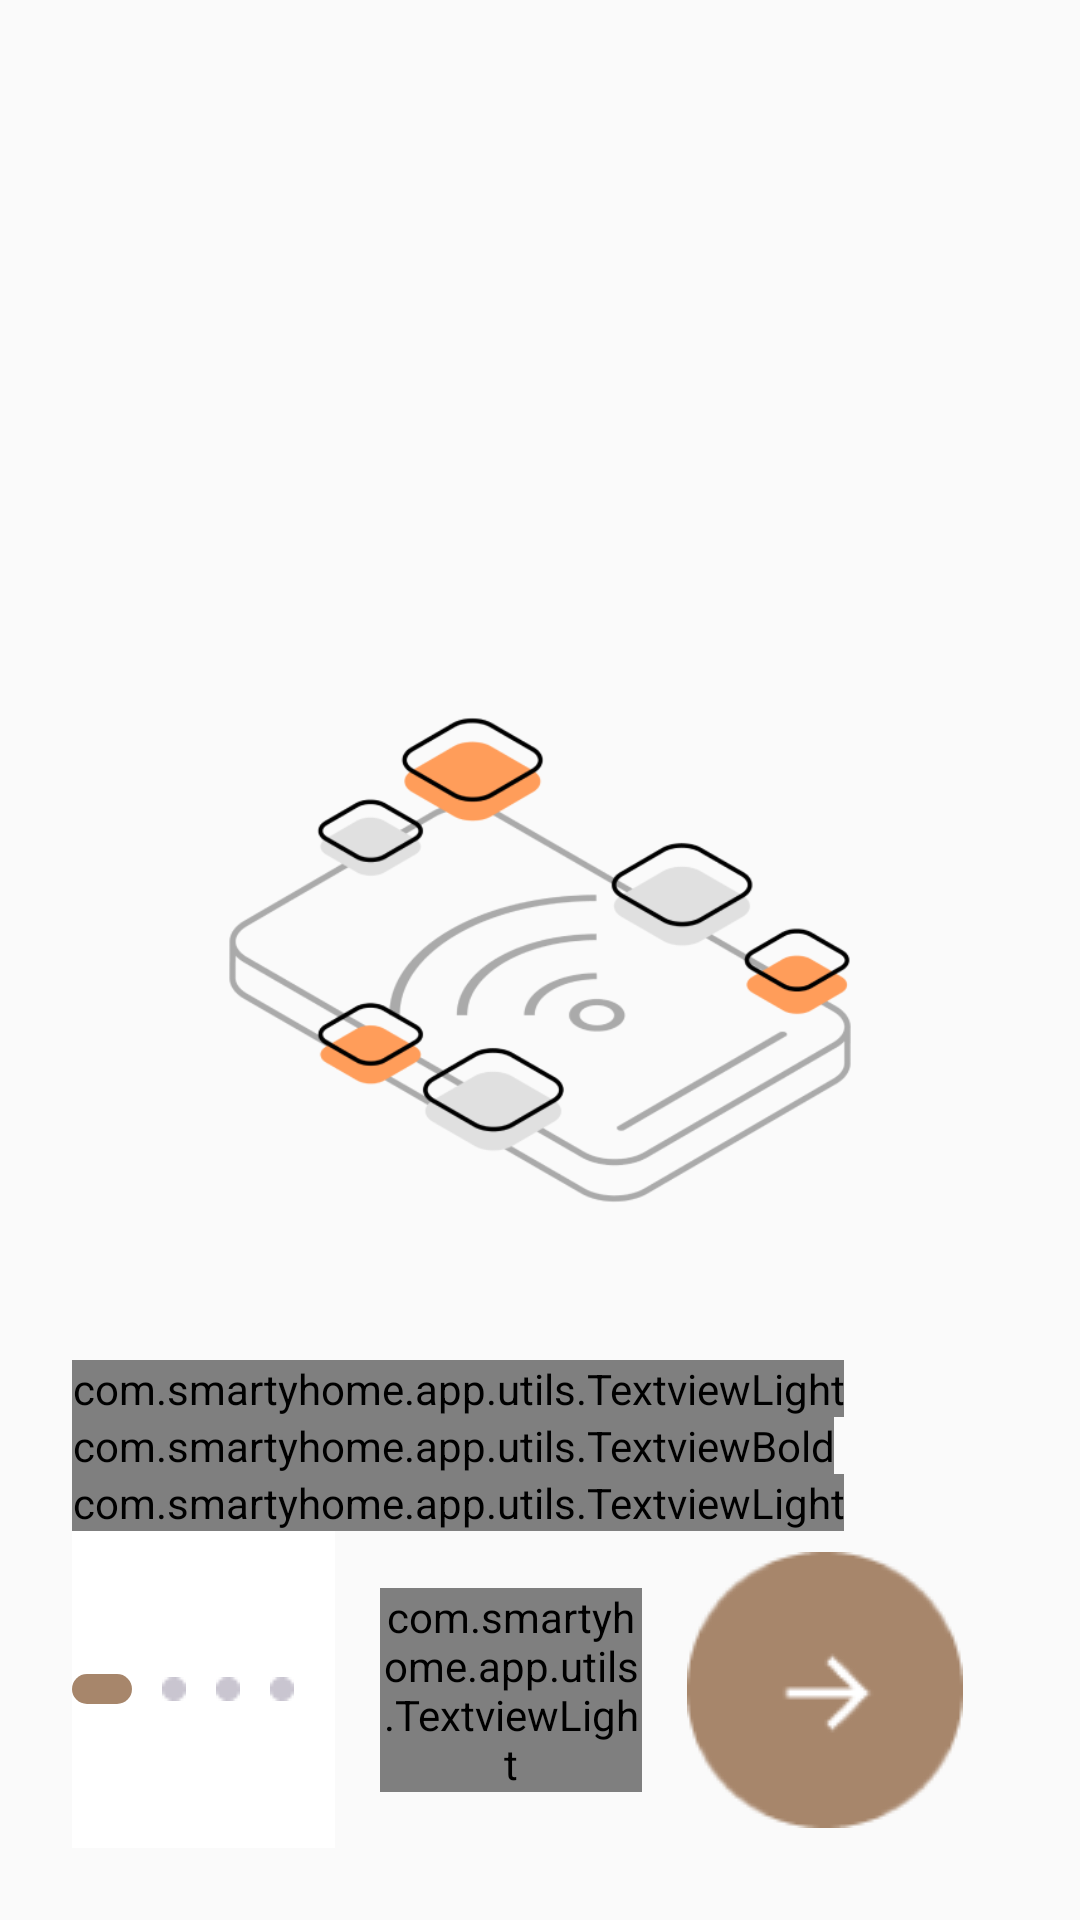

Reconstruct the res/layout file that produces this screen, plus the resources it refers to.
<!-- AndroidManifest.xml: activity theme Theme.AppCompat.Light.NoActionBar -->
<!-- res/layout/activity_landing.xml -->
<?xml version="1.0" encoding="utf-8"?>
<androidx.constraintlayout.widget.ConstraintLayout xmlns:android="http://schemas.android.com/apk/res/android"
    xmlns:app="http://schemas.android.com/apk/res-auto"
    xmlns:tools="http://schemas.android.com/tools"
    android:layout_width="match_parent"
    android:layout_height="match_parent"
    tools:context=".main.LandingActivity">

    <androidx.constraintlayout.widget.ConstraintLayout
        android:id="@+id/instruction"
        android:layout_width="0dp"
        android:layout_height="match_parent"
        android:layout_margin="@dimen/dp_24"
        app:layout_constraintEnd_toEndOf="parent"
        app:layout_constraintStart_toStartOf="parent">

        <androidx.appcompat.widget.AppCompatImageView
            android:id="@+id/ivinstructionLogo"
            android:layout_width="wrap_content"
            android:layout_height="wrap_content"
            android:adjustViewBounds="true"
            android:src="@drawable/infor_1"
            app:layout_constraintEnd_toEndOf="parent"
            app:layout_constraintBottom_toBottomOf="parent"
            app:layout_constraintStart_toStartOf="parent"
            app:layout_constraintTop_toTopOf="parent"></androidx.appcompat.widget.AppCompatImageView>

        <com.smartyhome.app.utils.TextviewLight
            android:id="@+id/tvtextfirst"
            android:layout_width="wrap_content"
            android:layout_height="wrap_content"
            android:text="@string/welcome_to"
            android:textColor="@color/primary_dark"
            android:textSize="@dimen/sp_12"
            app:layout_constraintStart_toStartOf="parent"
            app:layout_constraintTop_toBottomOf="@+id/ivinstructionLogo" />

        <com.smartyhome.app.utils.TextviewBold
            android:id="@+id/tvtextsecond"
            android:layout_width="wrap_content"
            android:layout_height="wrap_content"
            android:text="@string/lorem_ispume_app"
            android:textColor="@color/primary_dark"
            android:textSize="@dimen/sp_16"
            app:layout_constraintStart_toStartOf="parent"
            app:layout_constraintTop_toBottomOf="@+id/tvtextfirst" />

        <com.smartyhome.app.utils.TextviewLight
            android:id="@+id/tvtextthird"
            android:layout_width="wrap_content"
            android:layout_height="wrap_content"
            android:text="@string/lorem_ispume_app_simply"
            android:textColor="@color/secondary"
            android:textSize="@dimen/sp_12"
            app:layout_constraintStart_toStartOf="parent"
            app:layout_constraintTop_toBottomOf="@+id/tvtextsecond"></com.smartyhome.app.utils.TextviewLight>

        <LinearLayout
            android:id="@+id/lldotContainer"
            android:layout_width="0dp"
            android:layout_height="0dp"
            android:background="@color/white"
            android:orientation="horizontal"
            app:layout_constraintStart_toStartOf="parent"
            app:layout_constraintEnd_toStartOf="@+id/tvSkip"
            app:layout_constraintBottom_toBottomOf="parent"
            android:gravity="start|center"
            app:layout_constraintTop_toBottomOf="@+id/tvtextthird">

            <androidx.appcompat.widget.AppCompatImageView
                android:id="@+id/view1"
                android:layout_width="wrap_content"
                android:layout_height="wrap_content"
                android:src="@drawable/rounded_corner" />

            <androidx.appcompat.widget.AppCompatImageView
                android:id="@+id/view2"
                android:layout_marginStart="@dimen/dp_10"
                android:layout_width="wrap_content"
                android:layout_height="wrap_content"
                android:src="@drawable/dot" />

            <androidx.appcompat.widget.AppCompatImageView
                android:id="@+id/view3"
                android:layout_marginStart="@dimen/dp_10"
                android:layout_width="wrap_content"
                android:layout_height="wrap_content"
                android:src="@drawable/dot" />

            <androidx.appcompat.widget.AppCompatImageView
                android:id="@+id/view4"
                android:layout_marginStart="@dimen/dp_10"
                android:layout_width="wrap_content"
                android:layout_height="wrap_content"
                android:src="@drawable/dot" />

        </LinearLayout>


        <com.smartyhome.app.utils.TextviewLight
            android:id="@+id/tvSkip"
            android:layout_width="0dp"
            android:layout_height="wrap_content"
            android:text="@string/skip"
            android:textColor="@color/secondary"
            android:textSize="@dimen/sp_16"
            android:gravity="start|center"
            android:layout_marginStart="@dimen/dp_15"
            app:layout_constraintEnd_toStartOf="@+id/ivRightArrow"
            app:layout_constraintStart_toEndOf="@+id/lldotContainer"
            app:layout_constraintBottom_toBottomOf="parent"
            app:layout_constraintTop_toBottomOf="@+id/tvtextthird"></com.smartyhome.app.utils.TextviewLight>

        <androidx.appcompat.widget.AppCompatImageView
            android:id="@+id/ivRightArrow"
            android:layout_width="wrap_content"
            android:gravity="right"
            android:layout_margin="@dimen/dp_15"
            android:layout_height="wrap_content"
            app:layout_constraintEnd_toEndOf="parent"
            app:layout_constraintStart_toEndOf="@+id/tvSkip"
            android:src="@drawable/iv_next_arrow"
            app:layout_constraintBottom_toBottomOf="parent"
            app:layout_constraintTop_toBottomOf="@+id/tvtextthird"></androidx.appcompat.widget.AppCompatImageView>
    </androidx.constraintlayout.widget.ConstraintLayout>
</androidx.constraintlayout.widget.ConstraintLayout>
<!-- resources referenced by this layout -->
<resources>
  <color name="primary_dark">#050505</color>
  <color name="secondary">#7B7F9E</color>
  <color name="white">#FFFFFFFF</color>
  <dimen name="dp_10">10dp</dimen>
  <dimen name="dp_15">15dp</dimen>
  <dimen name="dp_24">24dp</dimen>
  <dimen name="sp_12">12sp</dimen>
  <dimen name="sp_16">16sp</dimen>
  <!-- drawable dot: png bitmap (drawable, 247 bytes) -->
  <!-- drawable infor_1: png bitmap (drawable, 52139 bytes) -->
  <!-- drawable iv_next_arrow: png bitmap (drawable, 2187 bytes) -->
  <!-- drawable rounded_corner (drawable) -->
  <?xml version="1.0" encoding="utf-8"?>
  <shape xmlns:android="http://schemas.android.com/apk/res/android"
      android:padding="2dp"
      android:shape="rectangle">
      <size
          android:width="@dimen/dp_20"
          android:height="10dp"></size>
      
      <solid android:color="#A7866B" />
      <corners android:radius="5dp" />
  </shape>
  <string name="lorem_ispume_app">Lorem Ispume app</string>
  <string name="lorem_ispume_app_simply">Lorem Ipsum is simply dummy text of the printing and typesetting industry</string>
  <string name="skip">Skip</string>
  <string name="welcome_to">Welcome to</string>
  <dimen name="dp_20">20dp</dimen>
</resources>
